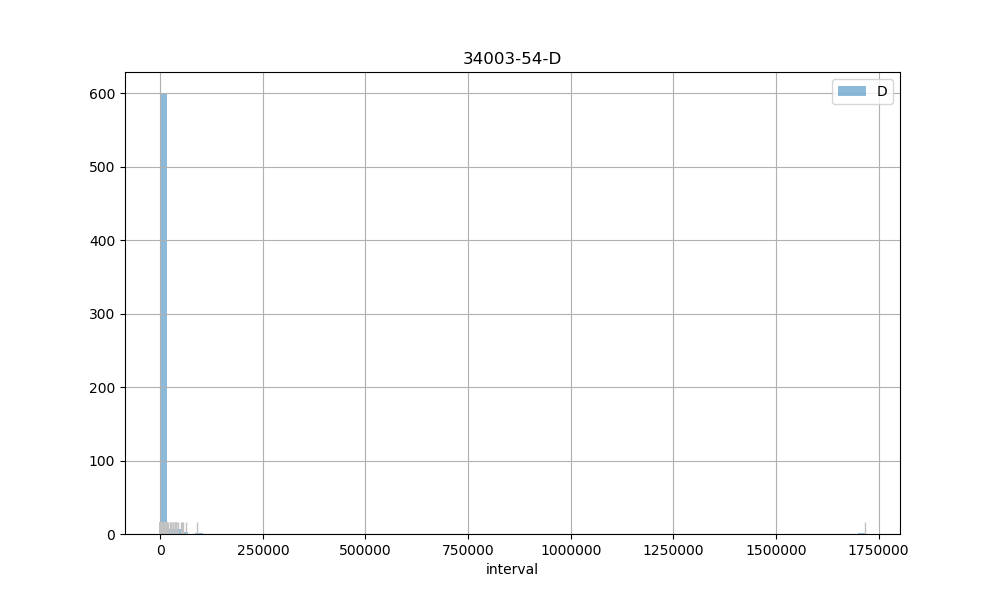

Source data for this figure (header and first rows):
count, 618.00
mean, 6362
std, 69300
min, 0.00
25%, 896
50%, 1744
75%, 3234
max, 1716395
